Run: headless pygame with SDL's dummy video driver; simulated clock (each Clock.tick advances the game by its frame time, no real sleeping); random seed 0; keys injected as events and as key.get_pressed() state; no mouse input.
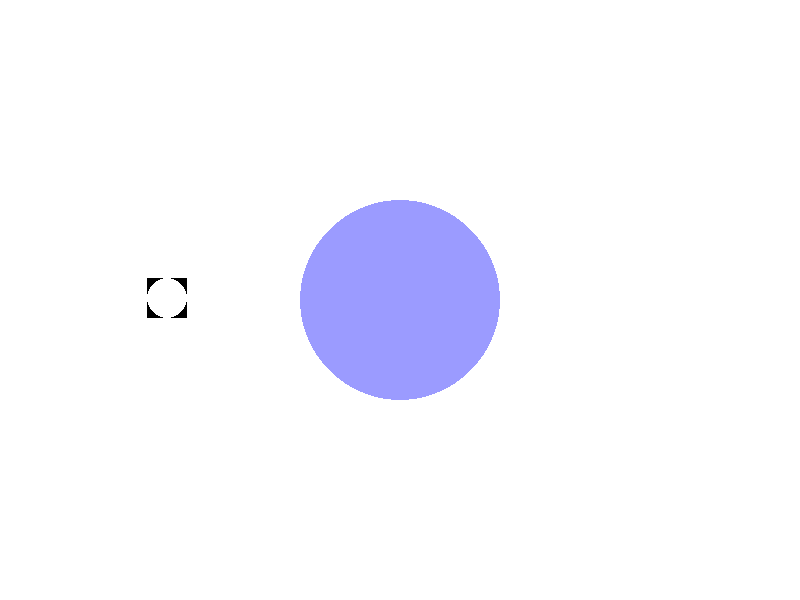
Frame 1 of 4 · flips 1–60 · no input
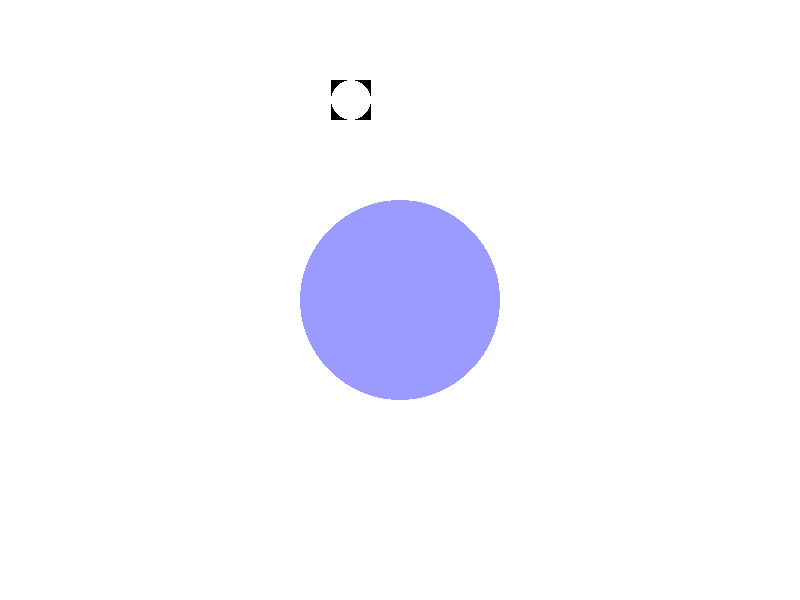
Frame 2 of 4 · flips 61–180 · tapped SPACE, RETURN · held RIGHT (→), D
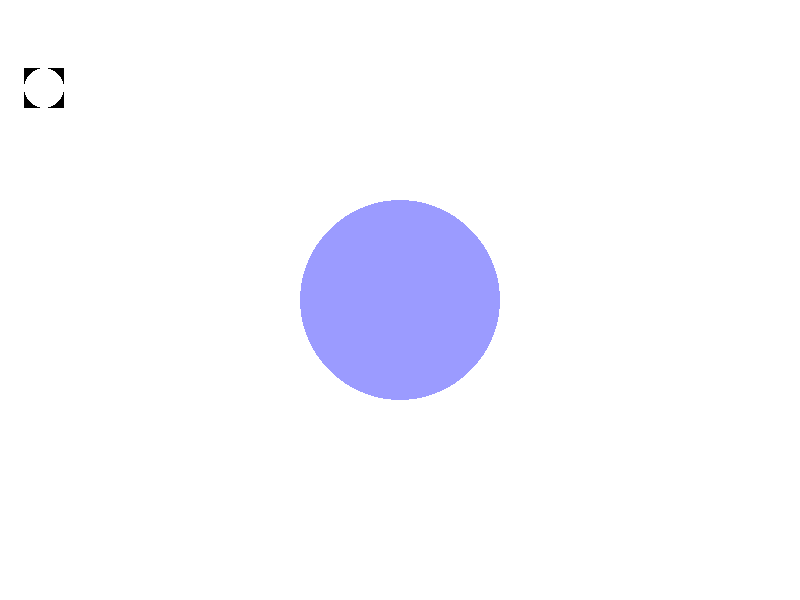
Frame 3 of 4 · flips 181–300 · held DOWN (↓), S
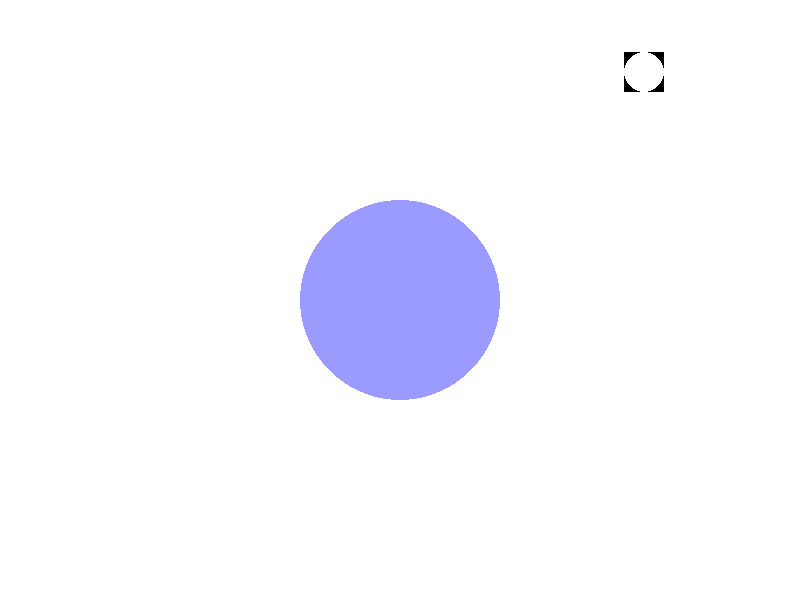
Frame 4 of 4 · flips 301–420 · held LEFT (←), A, UP (↑), W

The pygame program that drew these frames:

import pygame
import math

# Define colors
BLACK = (0, 0, 0)
WHITE = (255, 255, 255)

# Initialize Pygame
pygame.init()

# Set up the screen
screen_width = 800
screen_height = 600
screen = pygame.display.set_mode((screen_width, screen_height))
pygame.display.set_caption("Ball and Circle Reflection")

# Define constants
BALL_RADIUS = 20
CIRCLE_RADIUS = 100
CIRCLE_CENTER = (screen_width // 2, screen_height // 2)

# Create Ball class
class Ball(pygame.sprite.Sprite):
    def __init__(self):
        super().__init__()
        self.image = pygame.Surface((BALL_RADIUS*2, BALL_RADIUS*2))
        self.image.fill(BLACK)
        pygame.draw.circle(self.image, WHITE, (BALL_RADIUS, BALL_RADIUS), BALL_RADIUS)
        self.rect = self.image.get_rect()
        self.rect.center = (screen_width // 4, screen_height // 2)
        self.speed = 5
        self.angle = math.pi / 4  # Initial angle of motion

    def update(self):
        # Move the ball
        self.rect.x += self.speed * math.cos(self.angle)
        self.rect.y += self.speed * math.sin(self.angle)
        
        # Check for collision with the circle
        if pygame.sprite.collide_rect(self, circle):
            # Calculate the angle of reflection
            dx = self.rect.centerx - CIRCLE_CENTER[0]
            dy = self.rect.centery - CIRCLE_CENTER[1]
            angle_to_center = math.atan2(dy, dx)
            self.angle = 2 * angle_to_center - self.angle
            
        # Check for collision with window walls
        if self.rect.left <= 0 or self.rect.right >= screen_width:
            self.angle = math.pi - self.angle
        if self.rect.top <= 0 or self.rect.bottom >= screen_height:
            self.angle = -self.angle

# Create Circle class
class Circle(pygame.sprite.Sprite):
    def __init__(self):
        super().__init__()
        self.image = pygame.Surface((CIRCLE_RADIUS*2, CIRCLE_RADIUS*2), pygame.SRCALPHA)
        pygame.draw.circle(self.image, (0, 0, 255, 100), (CIRCLE_RADIUS, CIRCLE_RADIUS), CIRCLE_RADIUS)
        self.rect = self.image.get_rect(center=CIRCLE_CENTER)

# Create sprites
ball = Ball()
circle = Circle()

all_sprites = pygame.sprite.Group()
all_sprites.add(ball, circle)

# Main loop
running = True
clock = pygame.time.Clock()
while running:
    for event in pygame.event.get():
        if event.type == pygame.QUIT:
            running = False

    # Update
    all_sprites.update()

    # Draw
    screen.fill((255, 255, 255))
    all_sprites.draw(screen)

    pygame.display.flip()
    clock.tick(60)

pygame.quit()
